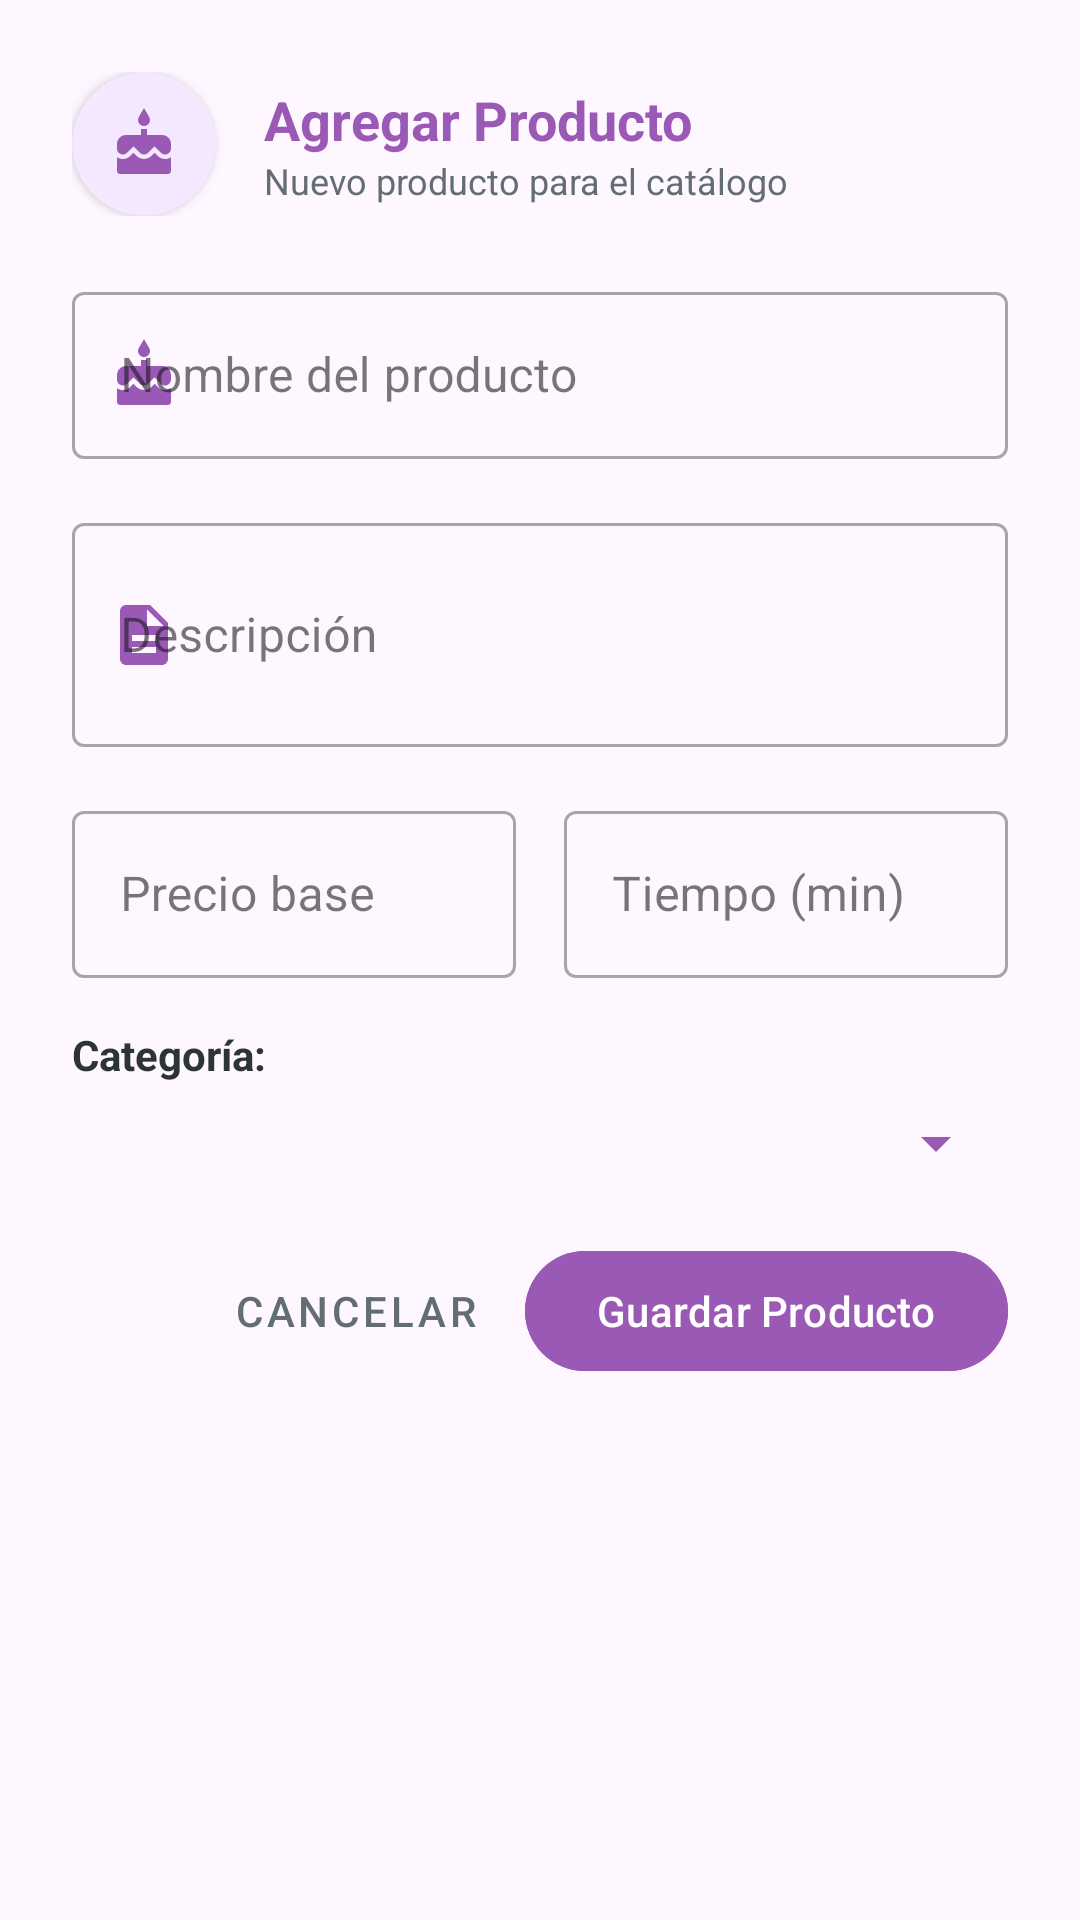

Here is an Android app screen rendered from its layout file. Give the layout XML and the strings, colors and styles it references.
<!-- AndroidManifest.xml: application theme Theme.RemysCake -->
<!-- res/layout/dialog_agregar_producto.xml -->
<?xml version="1.0" encoding="utf-8"?>
<ScrollView xmlns:android="http://schemas.android.com/apk/res/android"
    xmlns:app="http://schemas.android.com/apk/res-auto"
    android:layout_width="match_parent"
    android:layout_height="wrap_content"
    android:fillViewport="true">

    <LinearLayout
        android:layout_width="match_parent"
        android:layout_height="wrap_content"
        android:orientation="vertical"
        android:padding="24dp">

        
        <LinearLayout
            android:layout_width="match_parent"
            android:layout_height="wrap_content"
            android:orientation="horizontal"
            android:gravity="center_vertical"
            android:layout_marginBottom="20dp">

            <androidx.cardview.widget.CardView
                android:layout_width="48dp"
                android:layout_height="48dp"
                app:cardCornerRadius="24dp"
                app:cardElevation="2dp"
                app:cardBackgroundColor="@color/admin_light">

                <ImageView
                    android:layout_width="24dp"
                    android:layout_height="24dp"
                    android:src="@drawable/ic_cake"
                    android:layout_gravity="center"
                    app:tint="@color/admin_primary" />

            </androidx.cardview.widget.CardView>

            <LinearLayout
                android:layout_width="0dp"
                android:layout_height="wrap_content"
                android:layout_weight="1"
                android:orientation="vertical"
                android:layout_marginStart="16dp">

                <TextView
                    android:layout_width="wrap_content"
                    android:layout_height="wrap_content"
                    android:text="Agregar Producto"
                    android:textSize="18sp"
                    android:textStyle="bold"
                    android:textColor="@color/admin_primary" />

                <TextView
                    android:layout_width="wrap_content"
                    android:layout_height="wrap_content"
                    android:text="Nuevo producto para el catálogo"
                    android:textSize="12sp"
                    android:textColor="@color/text_secondary" />

            </LinearLayout>

        </LinearLayout>

        
        <com.google.android.material.textfield.TextInputLayout
            android:id="@+id/tilNombreProducto"
            style="@style/Widget.MaterialComponents.TextInputLayout.OutlinedBox"
            android:layout_width="match_parent"
            android:layout_height="wrap_content"
            android:hint="Nombre del producto"
            app:startIconDrawable="@drawable/ic_cake"
            app:startIconTint="@color/admin_primary"
            android:layout_marginBottom="16dp">

            <com.google.android.material.textfield.TextInputEditText
                android:id="@+id/etNombreProducto"
                android:layout_width="match_parent"
                android:layout_height="wrap_content"
                android:inputType="textCapWords" />

        </com.google.android.material.textfield.TextInputLayout>

        <com.google.android.material.textfield.TextInputLayout
            android:id="@+id/tilDescripcionProducto"
            style="@style/Widget.MaterialComponents.TextInputLayout.OutlinedBox"
            android:layout_width="match_parent"
            android:layout_height="wrap_content"
            android:hint="Descripción"
            app:startIconDrawable="@drawable/ic_description"
            app:startIconTint="@color/admin_primary"
            android:layout_marginBottom="16dp">

            <com.google.android.material.textfield.TextInputEditText
                android:id="@+id/etDescripcionProducto"
                android:layout_width="match_parent"
                android:layout_height="wrap_content"
                android:inputType="textMultiLine"
                android:minLines="2"
                android:maxLines="4" />

        </com.google.android.material.textfield.TextInputLayout>

        <LinearLayout
            android:layout_width="match_parent"
            android:layout_height="wrap_content"
            android:orientation="horizontal"
            android:layout_marginBottom="16dp">

            <com.google.android.material.textfield.TextInputLayout
                android:id="@+id/tilPrecioProducto"
                style="@style/Widget.MaterialComponents.TextInputLayout.OutlinedBox"
                android:layout_width="0dp"
                android:layout_height="wrap_content"
                android:layout_weight="1"
                android:hint="Precio base"
                app:startIconDrawable="@drawable/ic_attach_money"
                app:startIconTint="@color/success_color"
                android:layout_marginEnd="8dp"
                app:prefixText="$">

                <com.google.android.material.textfield.TextInputEditText
                    android:id="@+id/etPrecioProducto"
                    android:layout_width="match_parent"
                    android:layout_height="wrap_content"
                    android:inputType="numberDecimal" />

            </com.google.android.material.textfield.TextInputLayout>

            <com.google.android.material.textfield.TextInputLayout
                android:id="@+id/tilTiempoPreparacion"
                style="@style/Widget.MaterialComponents.TextInputLayout.OutlinedBox"
                android:layout_width="0dp"
                android:layout_height="wrap_content"
                android:layout_weight="1"
                android:hint="Tiempo (min)"
                app:startIconDrawable="@drawable/ic_schedule"
                app:startIconTint="@color/info_color"
                android:layout_marginStart="8dp">

                <com.google.android.material.textfield.TextInputEditText
                    android:id="@+id/etTiempoPreparacion"
                    android:layout_width="match_parent"
                    android:layout_height="wrap_content"
                    android:inputType="number" />

            </com.google.android.material.textfield.TextInputLayout>

        </LinearLayout>

        
        <TextView
            android:layout_width="wrap_content"
            android:layout_height="wrap_content"
            android:text="Categoría:"
            android:textSize="14sp"
            android:textStyle="bold"
            android:textColor="@color/text_primary"
            android:layout_marginBottom="8dp" />

        <Spinner
            android:id="@+id/spinnerCategoriaProducto"
            android:layout_width="match_parent"
            android:layout_height="wrap_content"
            android:layout_marginBottom="20dp"
            android:backgroundTint="@color/admin_primary" />

        
        <LinearLayout
            android:layout_width="match_parent"
            android:layout_height="wrap_content"
            android:orientation="horizontal"
            android:gravity="end">

            <com.google.android.material.button.MaterialButton
                android:id="@+id/btnCancelarProducto"
                style="@style/Widget.MaterialComponents.Button.TextButton"
                android:layout_width="wrap_content"
                android:layout_height="wrap_content"
                android:text="Cancelar"
                android:textColor="@color/text_secondary"
                android:layout_marginEnd="8dp" />

            <com.google.android.material.button.MaterialButton
                android:id="@+id/btnGuardarProducto"
                android:layout_width="wrap_content"
                android:layout_height="wrap_content"
                android:text="Guardar Producto"
                android:backgroundTint="@color/admin_primary"
                android:textColor="@android:color/white" />

        </LinearLayout>

    </LinearLayout>

</ScrollView>
<!-- resources referenced by this layout -->
<resources>
  <color name="admin_light">#F4E8FF</color>
  <color name="admin_primary">#9B59B6</color>
  <color name="info_color">#3498DB</color>
  <color name="success_color">#27AE60</color>
  <color name="text_primary">#2D3436</color>
  <color name="text_secondary">#636E72</color>
  <!-- drawable ic_cake (drawable) -->
  <vector xmlns:android="http://schemas.android.com/apk/res/android"
      android:width="24dp"
      android:height="24dp"
      android:viewportWidth="24"
      android:viewportHeight="24">
      <path
          android:fillColor="#FF000000"
          android:pathData="M12,6c1.11,0 2,-0.9 2,-2 0,-0.38 -0.1,-0.73 -0.29,-1.03L12,0l-1.71,2.97c-0.19,0.3 -0.29,0.65 -0.29,1.03 0,1.1 0.9,2 2,2zM16.6,15.99l-1.07,-1.07 -1.08,1.07c-1.3,1.3 -3.58,1.31 -4.89,0l-1.07,-1.07 -1.09,1.07C6.75,16.64 5.88,17 4.96,17c-0.73,0 -1.4,-0.23 -1.96,-0.61L3,21c0,0.55 0.45,1 1,1h16c0.55,0 1,-0.45 1,-1v-4.61c-0.56,0.38 -1.23,0.61 -1.96,0.61 -0.92,0 -1.79,-0.36 -2.44,-1.01zM18,9h-5V7h-2v2H6c-1.66,0 -3,1.34 -3,3v1.54c0,1.08 0.88,1.96 1.96,1.96 0.52,0 1.02,-0.2 1.38,-0.57l2.14,-2.13 2.13,2.13c0.74,0.74 2.03,0.74 2.77,0l2.14,-2.13 2.13,2.13c0.37,0.37 0.86,0.57 1.38,0.57 1.08,0 1.96,-0.88 1.96,-1.96V12C21,10.34 19.66,9 18,9z"/>
  </vector>
  <!-- drawable ic_description (drawable) -->
  <vector xmlns:android="http://schemas.android.com/apk/res/android"
      android:width="24dp"
      android:height="24dp"
      android:viewportWidth="24"
      android:viewportHeight="24">
      <path
          android:fillColor="#FF000000"
          android:pathData="M14,2L6,2c-1.1,0 -1.99,0.9 -1.99,2L4,20c0,1.1 0.89,2 2,2h12c1.1,0 2,-0.9 2,-2L20,8l-6,-6zM16,18L8,18v-2h8v2zM16,14L8,14v-2h8v2zM13,9L13,3.5L18.5,9L13,9z"/>
  </vector>
  <style name="Theme.RemysCake" parent="Base.Theme.RemysCake" />
  <style name="Base.Theme.RemysCake" parent="Theme.Material3.DayNight.NoActionBar">
          
          
      </style>
</resources>
